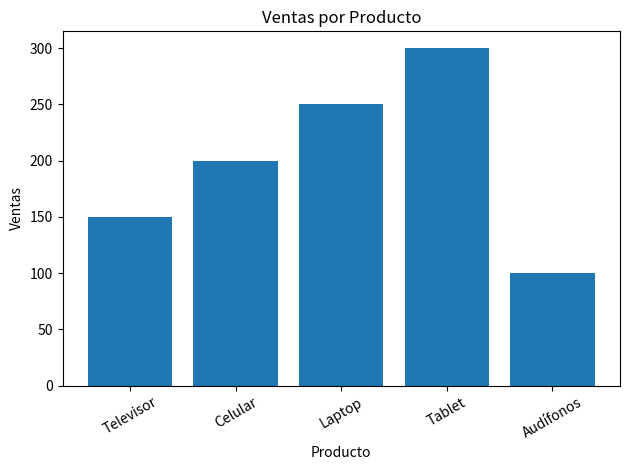

The matplotlib source for this figure:
import pandas as pd
import matplotlib.pyplot as plt

datos = { 
         'Producto': ['Televisor', 'Celular', 'Laptop', 'Tablet', 'Audífonos'],
         'Ventas': [150, 200, 250, 300, 100],
         'Precio': [750, 650, 900, 400, 120] 
        } 
df = pd.DataFrame(datos) 
html_tabla = df.to_html(index=False) 
estadisticas = df.describe().to_html() 
plt.bar(df['Producto'], df['Ventas']) 
plt.title('Ventas por Producto') 
plt.xlabel('Producto') 
plt.ylabel('Ventas') 
plt.xticks(rotation=30) 
plt.tight_layout() 
plt.savefig("grafica_ventas.png") 
plt.close() 

html = f"""
<!DOCTYPE html>
<html lang="es">
<head>
    <meta charset="UTF-8">
    <title>Ejercicio 1: Datos de Ventas</title>
    <link rel="stylesheet" href="estilos.css">
</head>
<body>
    <h2>Datos de Ventas</h2>
    <h3>Tabla de Datos:</h3>
    {html_tabla}
    <h3>Estadísticas Descriptivas:</h3>
    {estadisticas}
    <h3>Gráfica de Ventas:</h3>
    <img src="grafica_ventas.png" alt="Gráfica de Ventas">
</body>
</html>
"""

with open("tabla.html", "w", encoding="utf-8") as f:
    f.write(html)

print(" Archivo 'tabla.html' creado ")
